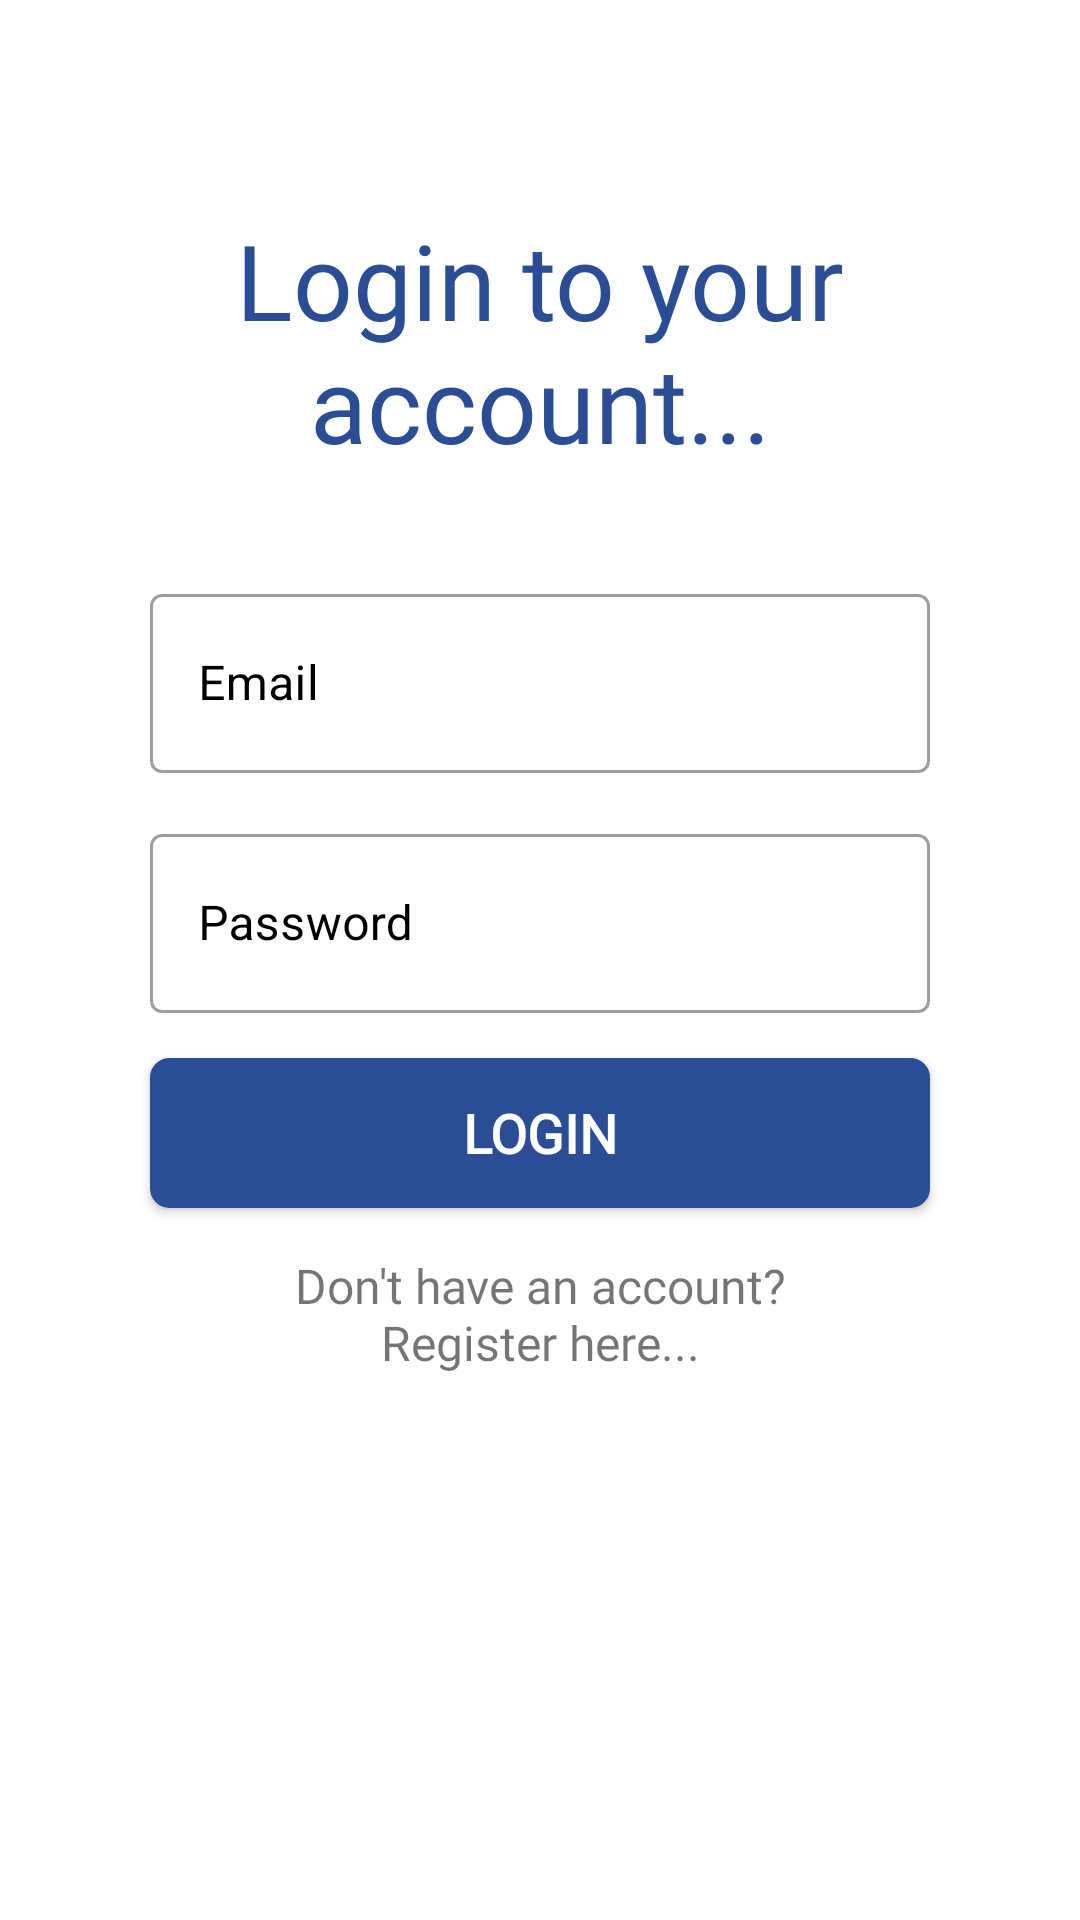

Reconstruct the res/layout file that produces this screen, plus the resources it refers to.
<!-- AndroidManifest.xml: application theme Theme.CarManagerApp -->
<!-- res/layout/activity_login.xml -->
<?xml version="1.0" encoding="utf-8"?>

<LinearLayout
    xmlns:android="http://schemas.android.com/apk/res/android"
    xmlns:app="http://schemas.android.com/apk/res-auto"
    xmlns:tools="http://schemas.android.com/tools"
    android:layout_width="match_parent"
    android:layout_height="match_parent"
    android:orientation="vertical"
    android:gravity="center_horizontal"
    tools:context=".Login">

    <TextView
        android:layout_width="280dp"
        android:textAlignment="center"
        android:layout_height="wrap_content"
        android:textSize="35sp"
        android:textColor="@color/blue"
        android:layout_marginTop="70dp"
        android:text="Login to your account..."
        android:fontFamily="@font/poppins_bold_italic" />

    <com.google.android.material.textfield.TextInputLayout
        android:id="@+id/lemail"
        android:layout_width="260dp"
        android:layout_height="65dp"
        android:textColorHint="@color/black"
        android:hint="Email"
        app:hintTextColor="@color/black"
        android:fontFamily="@font/poppins_light"
        android:textStyle="bold"
        style="@style/Widget.MaterialComponents.TextInputLayout.OutlinedBox"
        android:textSize="18dp"
        android:layout_marginTop="35dp">
        <com.google.android.material.textfield.TextInputEditText
            android:layout_width="match_parent"
            android:layout_height="match_parent"
            android:inputType="textEmailAddress"
            android:textColor="@color/black">
        </com.google.android.material.textfield.TextInputEditText>
    </com.google.android.material.textfield.TextInputLayout>


    <com.google.android.material.textfield.TextInputLayout
        android:id="@+id/lpass"
        android:layout_width="260dp"
        android:layout_height="65dp"
        android:textColorHint="@color/black"
        android:hint="Password"
        app:hintTextColor="@color/black"
        android:fontFamily="@font/poppins_light"
        android:textStyle="bold"
        style="@style/Widget.MaterialComponents.TextInputLayout.OutlinedBox"
        android:textSize="18dp"
        android:layout_marginTop="15dp">
        <com.google.android.material.textfield.TextInputEditText
            android:layout_width="match_parent"
            android:layout_height="match_parent"
            android:inputType="textPassword"
            android:textColor="@color/black">
        </com.google.android.material.textfield.TextInputEditText>
    </com.google.android.material.textfield.TextInputLayout>

    <Button
        android:layout_width="260dp"
        android:layout_height="50dp"
        android:background="@drawable/button"
        android:text="Login"
        android:textSize="18dp"
        android:id="@+id/login"
        android:fontFamily="@font/poppins_bold"
        android:textStyle="bold"
        android:textColor="@color/white"
        android:layout_marginTop="15dp"/>

    <TextView
        android:id="@+id/toregister"
        android:layout_width="200dp"
        android:textAlignment="center"
        android:layout_height="wrap_content"
        android:layout_marginTop="15dp"
        android:text="Don't have an account? Register here..."
        android:fontFamily="@font/poppins_bold_italic"
        android:textSize="16sp" />

    <com.wang.avi.AVLoadingIndicatorView
        android:id="@+id/avilogin"
        android:layout_width="wrap_content"
        android:layout_height="wrap_content"
        android:layout_marginTop="15dp"
        android:visibility="invisible"
        app:indicatorColor="@color/blue"
        app:indicatorName="LineScalePulseOutRapidIndicator" />


</LinearLayout>
<!-- resources referenced by this layout -->
<resources>
  <color name="black">#FF000000</color>
  <color name="blue">#2a4d96</color>
  <color name="white">#FFFFFFFF</color>
  <!-- drawable button (drawable) -->
  <shape xmlns:android="http://schemas.android.com/apk/res/android">
      <solid android:color="@color/blue" />
      <stroke android:width="1dp" android:color="@color/blue" />
      <padding android:left="10dp" android:top="10dp" android:right="10dp" android:bottom="10dp" />
      <corners android:radius="6dp" />
  </shape>
  <style name="Theme.CarManagerApp" parent="Theme.MaterialComponents.DayNight.NoActionBar">
          
          <item name="colorPrimary">@color/blue</item>
          <item name="colorPrimaryVariant">@color/blue</item>
          <item name="colorOnPrimary">@color/white</item>
          
          <item name="colorSecondary">@color/blue</item>
          <item name="colorSecondaryVariant">@color/teal_700</item>
          <item name="colorOnSecondary">@color/black</item>
  
          
          <item name="android:statusBarColor" tools:targetApi="l">?attr/colorPrimaryVariant</item>
          
  
  
      </style>
  <color name="teal_700">#FF018786</color>
</resources>
